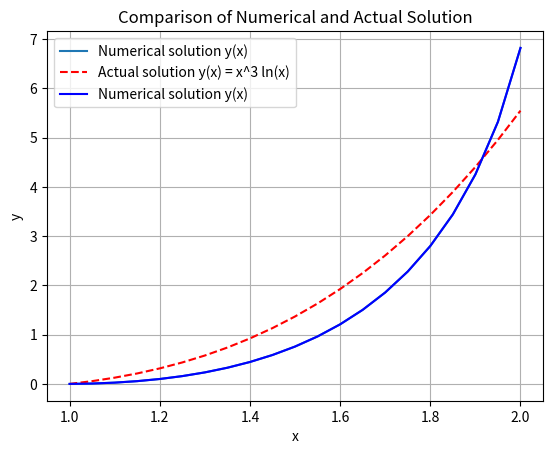

Python code for this plot:
import numpy as np
from scipy.integrate import odeint
from scipy.optimize import fsolve
import matplotlib.pyplot as plt

# Define the system of ODEs
def f(y, x):
    dy1dx = y[1]
    dy2dx = 2 * (y[1] ** 2) * (x ** -3) - 9 * (y[0] ** 2) * (x ** -5) + 4 * x
    return [dy1dx, dy2dx]

# Define the shooting method function
def shooting(guess):
    y0 = [0, guess]  # initial condition with guess for y'(1)
    odesolver = odeint(f, y0, x)
    return odesolver[:, 0][-1] - y_target

# Define target boundary condition
y_target = np.log(256)
x = np.arange(1, 2 + 0.05, 0.05)  # using step size h = 0.05

# Initial guess for y'(1)
initial_guess = 2

# Solve for the correct initial slope
# y1_initial = fsolve(shooting, initial_guess)[0]

# Solve the ODE with the found initial slope
y0 = [0, 0.05]
solution = odeint(f, y0, x)

# Plot the results
plt.plot(x, solution[:, 0], label='Numerical solution y(x)')
plt.xlabel('x')
plt.ylabel('y')
plt.title('Solution of the BVP using Shooting Method')
plt.legend()
plt.grid(True)
plt.show()

# Compare with the actual solution y(x) = x^3 * ln(x)
actual_solution = x**3 * np.log(x)
plt.plot(x, actual_solution, 'r--', label='Actual solution y(x) = x^3 ln(x)')
plt.plot(x, solution[:, 0], 'b-', label='Numerical solution y(x)')
plt.xlabel('x')
plt.ylabel('y')
plt.title('Comparison of Numerical and Actual Solution')
plt.legend()
plt.grid(True)
plt.show()
